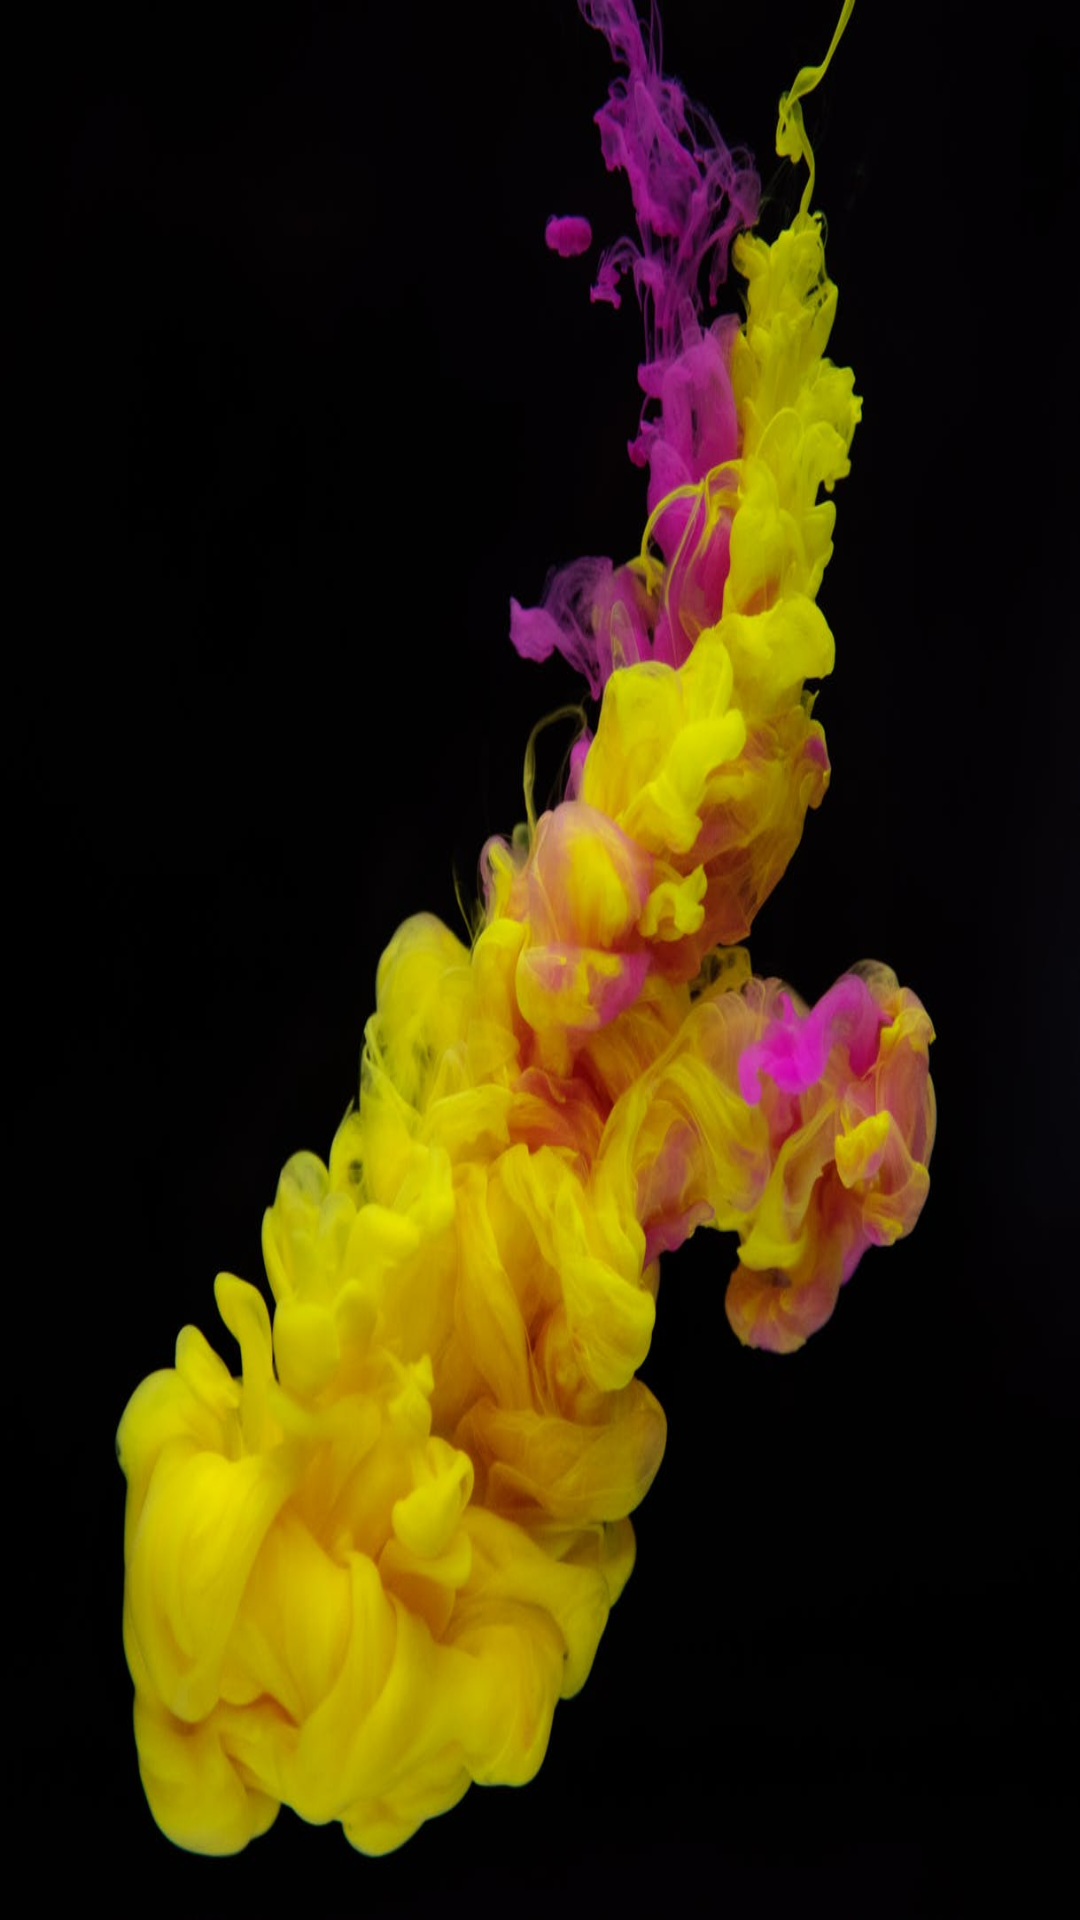

Write the Android layout XML for this screen, with the resource values it uses.
<!-- AndroidManifest.xml: application theme AppTheme.NoActionBar -->
<!-- res/layout/content_pager.xml -->
<?xml version="1.0" encoding="utf-8"?>
<android.support.constraint.ConstraintLayout xmlns:android="http://schemas.android.com/apk/res/android"
    xmlns:app="http://schemas.android.com/apk/res-auto"
    xmlns:tools="http://schemas.android.com/tools"
    android:layout_width="match_parent"
    android:layout_height="match_parent"
    app:layout_behavior="@string/appbar_scrolling_view_behavior"
    tools:context=".PagerActivity"
    tools:showIn="@layout/activity_pager">
    <FrameLayout
        android:layout_width="match_parent"
        android:layout_height="match_parent">
        <ImageView
        android:layout_width="match_parent"
        android:layout_height="match_parent"
        android:background="@drawable/bg4"/>
    <android.support.v4.view.ViewPager
        android:id="@+id/view_pager"
        android:layout_width="match_parent"
        android:layout_height="match_parent">
        <android.support.v4.view.PagerTabStrip
            android:id="@+id/pager_title_strip"
            android:layout_width="match_parent"
            android:layout_height="wrap_content"
            android:layout_gravity="top"
            android:background="@color/colorAccent"
            android:paddingTop="4dp"
            android:paddingBottom="4dp"
            android:textColor="#fff" />
    </android.support.v4.view.ViewPager>

    </FrameLayout>

</android.support.constraint.ConstraintLayout>
<!-- res/layout/activity_pager.xml (included above) -->
<?xml version="1.0" encoding="utf-8"?>
<android.support.design.widget.CoordinatorLayout xmlns:android="http://schemas.android.com/apk/res/android"
    xmlns:app="http://schemas.android.com/apk/res-auto"
    xmlns:tools="http://schemas.android.com/tools"
    android:layout_width="match_parent"
    android:layout_height="match_parent"
    tools:context=".PagerActivity">

    <android.support.design.widget.AppBarLayout
        android:layout_width="match_parent"
        android:layout_height="wrap_content"
        android:theme="@style/AppTheme.AppBarOverlay">

        <android.support.v7.widget.Toolbar
            android:id="@+id/toolbar"
            android:layout_width="match_parent"
            android:layout_height="?attr/actionBarSize"
            android:background="@color/colorBlack"
            app:popupTheme="@style/AppTheme.PopupOverlay" />

    </android.support.design.widget.AppBarLayout>

    <include layout="@layout/content_pager" />

    <android.support.design.widget.FloatingActionButton
        android:id="@+id/fab"
        android:layout_width="wrap_content"
        android:layout_height="wrap_content"
        android:layout_gravity="bottom|end"
        android:layout_margin="@dimen/fab_margin"
        app:srcCompat="@android:drawable/ic_menu_add" />

</android.support.design.widget.CoordinatorLayout>
<!-- resources referenced by this layout -->
<resources>
  <color name="colorAccent">#D81B60</color>
  <color name="colorBlack">#000000</color>
  <!-- drawable bg4: jpeg bitmap (drawable, 69535 bytes) -->
  <style name="AppTheme.AppBarOverlay" parent="ThemeOverlay.AppCompat.Dark.ActionBar" />
  <style name="AppTheme.PopupOverlay" parent="ThemeOverlay.AppCompat.Light" />
  <style name="AppTheme.NoActionBar">
          <item name="windowActionBar">false</item>
          <item name="android:windowFullscreen">true</item>
          <item name="windowNoTitle">true</item>
  
          <item name="android:windowContentTransitions">true</item>
      </style>
</resources>
